Run: headless pygame with SDL's dummy video driver; simulated clock (each Clock.tick advances the game by its frame time, no real sleeping); random seed 0; keys injected as events and as key.get_pressed() state; mouse plan: one left click at the window centre at the start of phase 2, then a move to the lower-right quarter at the start of phase 3; restart key R tapped at the start of phases 3 and 4.
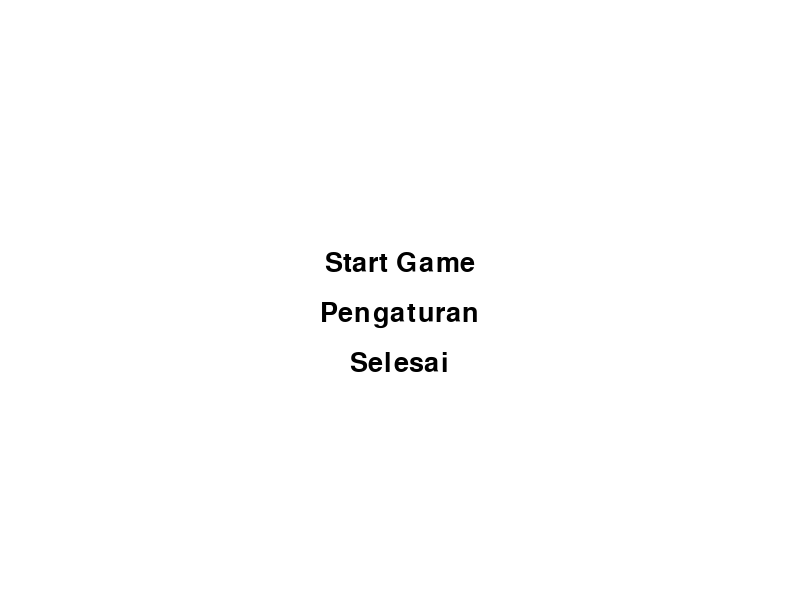
Frame 1 of 4 · flips 1–60 · no input
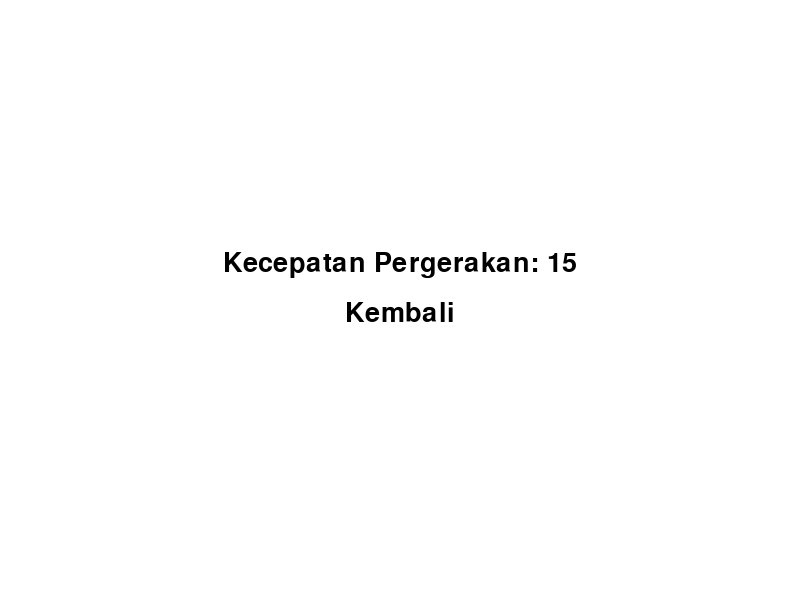
Frame 2 of 4 · flips 61–180 · clicked the window centre · tapped SPACE, RETURN · held RIGHT (→), D
Frame 3 of 4 · flips 181–300 · moved the mouse to the lower-right quarter · tapped R · held DOWN (↓), S · screen unchanged from frame 2, image omitted
Frame 4 of 4 · flips 301–420 · tapped R · held LEFT (←), A, UP (↑), W · screen unchanged from frame 3, image omitted

The pygame program that drew these frames:

import pygame
import random

# Inisialisasi pygame
pygame.init()

# Ukuran layar
lebar_layar = 800
tinggi_layar = 600

# Warna
warna_hitam = (0, 0, 0)
warna_putih = (255, 255, 255)
warna_merah = (255, 0, 0)

# Ukuran ular
ukuran_blok = 20

# Membuat layar permainan
layar = pygame.display.set_mode((lebar_layar, tinggi_layar))
pygame.display.set_caption("Permainan Ular-Ularan")

# Mengatur kecepatan permainan
clock = pygame.time.Clock()
kecepatan_permainan = 15

# Fungsi untuk menggambar ular
def gambar_ular(ukuran_blok, ular):
    for blok in ular:
        pygame.draw.rect(layar, warna_merah, [blok[0], blok[1], ukuran_blok, ukuran_blok])

# Fungsi untuk menampilkan menu awal
def tampilkan_menu_awal():
    menu_selesai = False

    while not menu_selesai:
        layar.fill(warna_putih)
        font = pygame.font.Font(None, 40)

        teks_start_game = font.render("Start Game", True, warna_hitam)
        teks_pengaturan = font.render("Pengaturan", True, warna_hitam)
        teks_selesai = font.render("Selesai", True, warna_hitam)

        posisi_teks_start_game = (lebar_layar / 2 - teks_start_game.get_width() / 2, tinggi_layar / 2 - 50)
        posisi_teks_pengaturan = (lebar_layar / 2 - teks_pengaturan.get_width() / 2, tinggi_layar / 2)
        posisi_teks_selesai = (lebar_layar / 2 - teks_selesai.get_width() / 2, tinggi_layar / 2 + 50)

        layar.blit(teks_start_game, posisi_teks_start_game)
        layar.blit(teks_pengaturan, posisi_teks_pengaturan)
        layar.blit(teks_selesai, posisi_teks_selesai)

        pygame.display.update()

        for event in pygame.event.get():
            if event.type == pygame.QUIT:
                pygame.quit()
            if event.type == pygame.MOUSEBUTTONDOWN:
                mouse_pos = pygame.mouse.get_pos()
                if posisi_teks_start_game[0] <= mouse_pos[0] <= posisi_teks_start_game[0] + teks_start_game.get_width() and \
                        posisi_teks_start_game[1] <= mouse_pos[1] <= posisi_teks_start_game[1] + teks_start_game.get_height():
                    permainan_ular()
                elif posisi_teks_pengaturan[0] <= mouse_pos[0] <= posisi_teks_pengaturan[0] + teks_pengaturan.get_width() and \
                        posisi_teks_pengaturan[1] <= mouse_pos[1] <= posisi_teks_pengaturan[1] + teks_pengaturan.get_height():
                    tampilkan_pengaturan()
                elif posisi_teks_selesai[0] <= mouse_pos[0] <= posisi_teks_selesai[0] + teks_selesai.get_width() and \
                        posisi_teks_selesai[1] <= mouse_pos[1] <= posisi_teks_selesai[1] + teks_selesai.get_height():
                    pygame.quit()

# Fungsi untuk menampilkan pengaturan
def tampilkan_pengaturan():
    pengaturan_selesai = False
    kecepatan_pergerakan = kecepatan_permainan

    while not pengaturan_selesai:
        layar.fill(warna_putih)
        font = pygame.font.Font(None, 40)

        teks_kecepatan = font.render("Kecepatan Pergerakan: " + str(kecepatan_pergerakan), True, warna_hitam)
        teks_kembali = font.render("Kembali", True, warna_hitam)

        posisi_teks_kecepatan = (lebar_layar / 2 - teks_kecepatan.get_width() / 2, tinggi_layar / 2 - 50)
        posisi_teks_kembali = (lebar_layar / 2 - teks_kembali.get_width() / 2, tinggi_layar / 2)

        layar.blit(teks_kecepatan, posisi_teks_kecepatan)
        layar.blit(teks_kembali, posisi_teks_kembali)

        pygame.display.update()

        for event in pygame.event.get():
            if event.type == pygame.QUIT:
                pygame.quit()
            if event.type == pygame.MOUSEBUTTONDOWN:
                mouse_pos = pygame.mouse.get_pos()
                if posisi_teks_kecepatan[0] <= mouse_pos[0] <= posisi_teks_kecepatan[0] + teks_kecepatan.get_width() and \
                        posisi_teks_kecepatan[1] <= mouse_pos[1] <= posisi_teks_kecepatan[1] + teks_kecepatan.get_height():
                    kecepatan_pergerakan += 1
                    if kecepatan_pergerakan > 30:
                        kecepatan_pergerakan = 1
                elif posisi_teks_kembali[0] <= mouse_pos[0] <= posisi_teks_kembali[0] + teks_kembali.get_width() and \
                        posisi_teks_kembali[1] <= mouse_pos[1] <= posisi_teks_kembali[1] + teks_kembali.get_height():
                    pengaturan_selesai = True

        clock.tick(10)

    tampilkan_menu_awal()

# Fungsi untuk menjalankan permainan
def permainan_ular():
    game_over = False
    game_selesai = False

    # Koordinat awal ular
    x_ular = lebar_layar / 2
    y_ular = tinggi_layar / 2

    # Perubahan koordinat ular
    perubahan_x = 0
    perubahan_y = 0

    # Membuat ular
    ular = []
    panjang_ular = 1

    # Membuat makanan
    posisi_makanan = [random.randrange(1, lebar_layar // ukuran_blok) * ukuran_blok,
                      random.randrange(1, tinggi_layar // ukuran_blok) * ukuran_blok]

    while not game_over:
        while game_selesai:
            layar.fill(warna_putih)
            font = pygame.font.Font(None, 40)
            teks = font.render("Permainan selesai, tekan R untuk bermain lagi atau Q untuk keluar", True, warna_hitam)
            layar.blit(teks, (lebar_layar / 2 - teks.get_width() / 2, tinggi_layar / 2 - teks.get_height() / 2))
            pygame.display.update()

            for event in pygame.event.get():
                if event.type == pygame.KEYDOWN:
                    if event.key == pygame.K_r:
                        permainan_ular()
                    if event.key == pygame.K_q:
                        game_over = True
                        game_selesai = False

        for event in pygame.event.get():
            if event.type == pygame.QUIT:
                game_over = True
            if event.type == pygame.KEYDOWN:
                if event.key == pygame.K_LEFT:
                    perubahan_x = -ukuran_blok
                    perubahan_y = 0
                elif event.key == pygame.K_RIGHT:
                    perubahan_x = ukuran_blok
                    perubahan_y = 0
                elif event.key == pygame.K_UP:
                    perubahan_y = -ukuran_blok
                    perubahan_x = 0
                elif event.key == pygame.K_DOWN:
                    perubahan_y = ukuran_blok
                    perubahan_x = 0

        # Mengubah posisi ular
        x_ular += perubahan_x
        y_ular += perubahan_y

        # Mengecek jika ular keluar dari layar
        if x_ular >= lebar_layar or x_ular < 0 or y_ular >= tinggi_layar or y_ular < 0:
            game_selesai = True

        # Membuat tampilan layar permainan
        layar.fill(warna_putih)
        pygame.draw.rect(layar, warna_merah, [posisi_makanan[0], posisi_makanan[1], ukuran_blok, ukuran_blok])

        # Menambahkan kepala ular ke list ular
        kepala_ular = []
        kepala_ular.append(x_ular)
        kepala_ular.append(y_ular)
        ular.append(kepala_ular)

        # Mengecek jika panjang ular lebih dari panjang yang ditentukan, hapus ekor ular
        if len(ular) > panjang_ular:
            del ular[0]

        # Mengecek jika ular menabrak tubuhnya sendiri
        for blok in ular[:-1]:
            if blok == kepala_ular:
                game_selesai = True

        # Menggambar ular
        gambar_ular(ukuran_blok, ular)
        pygame.display.update()

        # Mengecek jika ular memakan makanan
        if x_ular == posisi_makanan[0] and y_ular == posisi_makanan[1]:
            posisi_makanan = [random.randrange(1, lebar_layar // ukuran_blok) * ukuran_blok,
                              random.randrange(1, tinggi_layar // ukuran_blok) * ukuran_blok]
            panjang_ular += 1

        # Mengatur kecepatan permainan
        clock.tick(kecepatan_permainan)

    pygame.quit()

# Memulai permainan
tampilkan_menu_awal()
